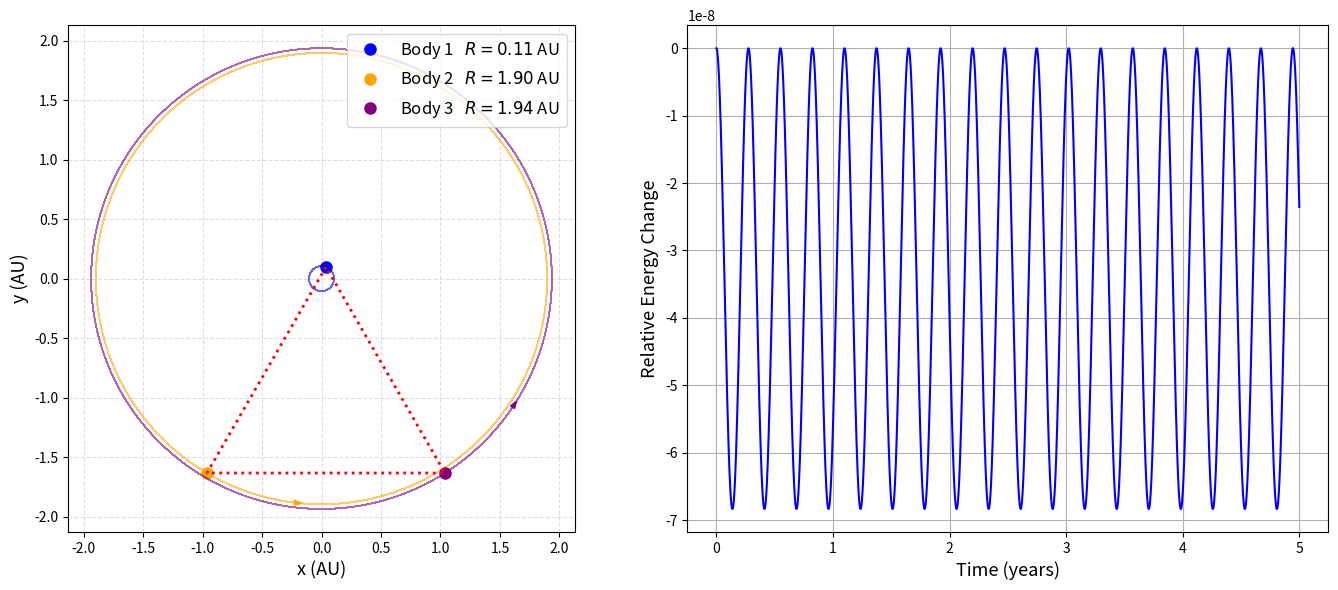

Source code (Python):

"""
    James Ward
    This Program examines the three-body problem specifically the triangular solution
    Masses are scaled in solar masses and distances are scaled in Astronomical Units.
"""
# Import libraries
import matplotlib.pyplot as plt # Need this for plotting
import matplotlib.style 
import numpy as np # Need this for math



# Gravitational constant in terms of AU, Derived from Keplers 3rd Law, Equation 1 from poster
G = 4 * np.pi**2


# Time step 
dt = 1/1000


# Total simulation time in years 
t_finish = 5
time = 0.0

# triangular has unequal masses and triangular startup
masses = [100, 5.0, 1.0]   # tweak these to change radii
M     = sum(masses)
a     = 2               # side length in AU



# Setup for equilateral triangal with center of mass at center
angles_c  = [np.radians(90), np.radians(210), np.radians(330)]
R_c       = a / np.sqrt(3)
r_centroid = [R_c * np.array([np.cos(ang), np.sin(ang)]) for ang in angles_c]

# Find center of mass
com_offset = sum(masses[i] * r_centroid[i] for i in range(3)) / M

# Shift every body so COM sits at origin
positions_initial = [r_centroid[i] - com_offset for i in range(3)]
positions = [r_centroid[i] - com_offset for i in range(3)]



#  Same angular velocity for all bodies
omega = np.sqrt(G * M / a**3)
velocities = [np.array([-omega * p[1], omega * p[0]]) for p in positions]


# number of bodies equals how many values are in masses
n_bodies = len(masses)


# Store trajectories
trajectories = [[] for _ in range(n_bodies)]

# Append Positions to get trajectory
for i in range(n_bodies):
    trajectories[i].append(positions[i].copy())

# Energy Conservation Check, use this to see if energy is being conserved

energy_time = []      # time values for energy plot
total_energy = []     # total energy at each time


# Function for Energy Conservation, Equation 4 is just KE + PE
def total_energylist(pos, vel):
    """Compute total mechanical energy (kinetic + potential)"""
    KE = 0.0
    for i in range(n_bodies):
        KE += 0.5 * masses[i] * np.dot(vel[i], vel[i]) # Kinetic energy term 1 in equation 4
    PE = 0.0
    for i in range(n_bodies):
        for j in range(i+1, n_bodies):
            r_vec = pos[j] - pos[i] # position vector
            r = np.linalg.norm(r_vec) # magnitude of position vector
            PE -= G * masses[i] * masses[j] / r # Potential Energy equation term 4 in equation
    return KE + PE

E0 = total_energylist(positions, velocities) # Total Energy
energy_time.append(time)  # store time associated with energy
total_energy.append(E0) # Store total energy of system



# Function to compute accelerations from current positions
def accelerations(pos):
    acc = [np.zeros(2) for _ in range(n_bodies)] # start with no acceleration, sets initial accelerations to zero
    for i in range(n_bodies):   #  Loop through each body in system i is current body computing acceleration for
        for j in range(n_bodies):
            if i == j: # can't exert force on itself, make sure its not trying to 
                continue
            r_vec = pos[j] - pos[i] # computes vector pointing towards j
            r = np.linalg.norm(r_vec) # distance between i and j, computes magnitude
            acc[i] = acc[i] + G * masses[j] * r_vec / r**3 # Acceleration equation 3 from poster
    return acc

# Initial accelerations 
acc = accelerations(positions) # compute initial acceleration using acceleration function


# Simulation loop Equations 5 and 6
# This code uses the Leapfrog method,  which uses a half step for velocity and a full step for
# position, this is a symplectic integrator that helps with energy conservation in long term simulations
while time <= t_finish:
    #  Half velocity using current acceleration
    for i in range(n_bodies):           
        velocities[i] = velocities[i] + 0.5 * dt * acc[i] # v(t = 1/2dt)

    # Full step position using the half step
    for i in range(n_bodies):
        positions[i] = positions[i] + dt * velocities[i] # x(t + dt) 

    # Compute new acceleration using new positions
    new_acc = accelerations(positions)

    # Second half step using new acceleration
    for i in range(n_bodies):
        velocities[i] = velocities[i] + 0.5 * dt * new_acc[i] # v(t + dt)

    # Use trajectories array to store the positions
    for i in range(n_bodies):
        trajectories[i].append(positions[i].copy())


    # Energy conservation
    E = total_energylist(positions, velocities)
    energy_time.append(time + dt)   # time after this step
    total_energy.append(E)
    

    # Update time and accelerations for next step
    time = time + dt
    acc = new_acc

# Convert trajectories to arrays for plotting
traj = [np.array(t) for t in trajectories]


# Combined energy and trajectory plot
fig, (ax1, ax2) = plt.subplots(1, 2, figsize=(14, 6))

# Colors and Labels of bodies
colors = ['blue', 'orange', 'purple']
labels = ['Body 1 ', 'Body 2 ', 'Body 3 ']

# Left trajectory plot 
for i in range(n_bodies):
    Ri = np.linalg.norm(positions_initial[i]) # Distance from origin, used to plot initial circles around each body

    ax1.plot(traj[i][:, 0], traj[i][:, 1], # plots trajectory
             linewidth=0.8, alpha=0.6, color=colors[i])

 # Add direction arrows
    j = len(traj[i]) // 3 # 1/3 of the way through trajectory 
    dx = traj[i][j + 1, 0] - traj[i][j, 0]
    dy = traj[i][j + 1, 1] - traj[i][j, 1]
    ax1.arrow(traj[i][j, 0], traj[i][j, 1], dx, dy,
              head_width=0.04, color=colors[i], length_includes_head=True)

    ax1.plot(*positions_initial[i], 'o', markersize=8,
             color=colors[i], label=f'{labels[i]}  $R={Ri:.2f}$ AU')


# Plot the  triangle
x_triangle = [positions_initial[i][0] for i in range(n_bodies)]
y_triangle = [positions_initial[i][1] for i in range(n_bodies)]
x_triangle.append(x_triangle[0])
y_triangle.append(y_triangle[0])
ax1.plot(x_triangle, y_triangle, 'r:', linewidth=2)

# Setup for Legend
ax1.set_xlabel('x (AU)', fontsize=13)
ax1.set_ylabel('y (AU)', fontsize=13)
ax1.set_aspect('equal')
ax1.grid(True, linestyle='--', alpha=0.4)
ax1.legend(fontsize=12, loc = 'upper right')

# Energy Drift Plot
energy_time = np.array(energy_time)
total_energy = np.array(total_energy)
relative_change = (total_energy - E0) / E0

ax2.plot(energy_time, relative_change, 'b-')
ax2.set_xlabel('Time (years)', fontsize=13)
ax2.set_ylabel('Relative Energy Change', fontsize=13)
ax2.grid(True)

plt.tight_layout()
plt.show()

print(f"Initial energy: {E0:.6e} (solar mass * AU² / yr²)")
print(f"Final energy:   {total_energy[-1]:.6e}")
print(f"Relative change: {relative_change[-1]:.3e}")
print(f"positions_initial: {positions_initial}")
